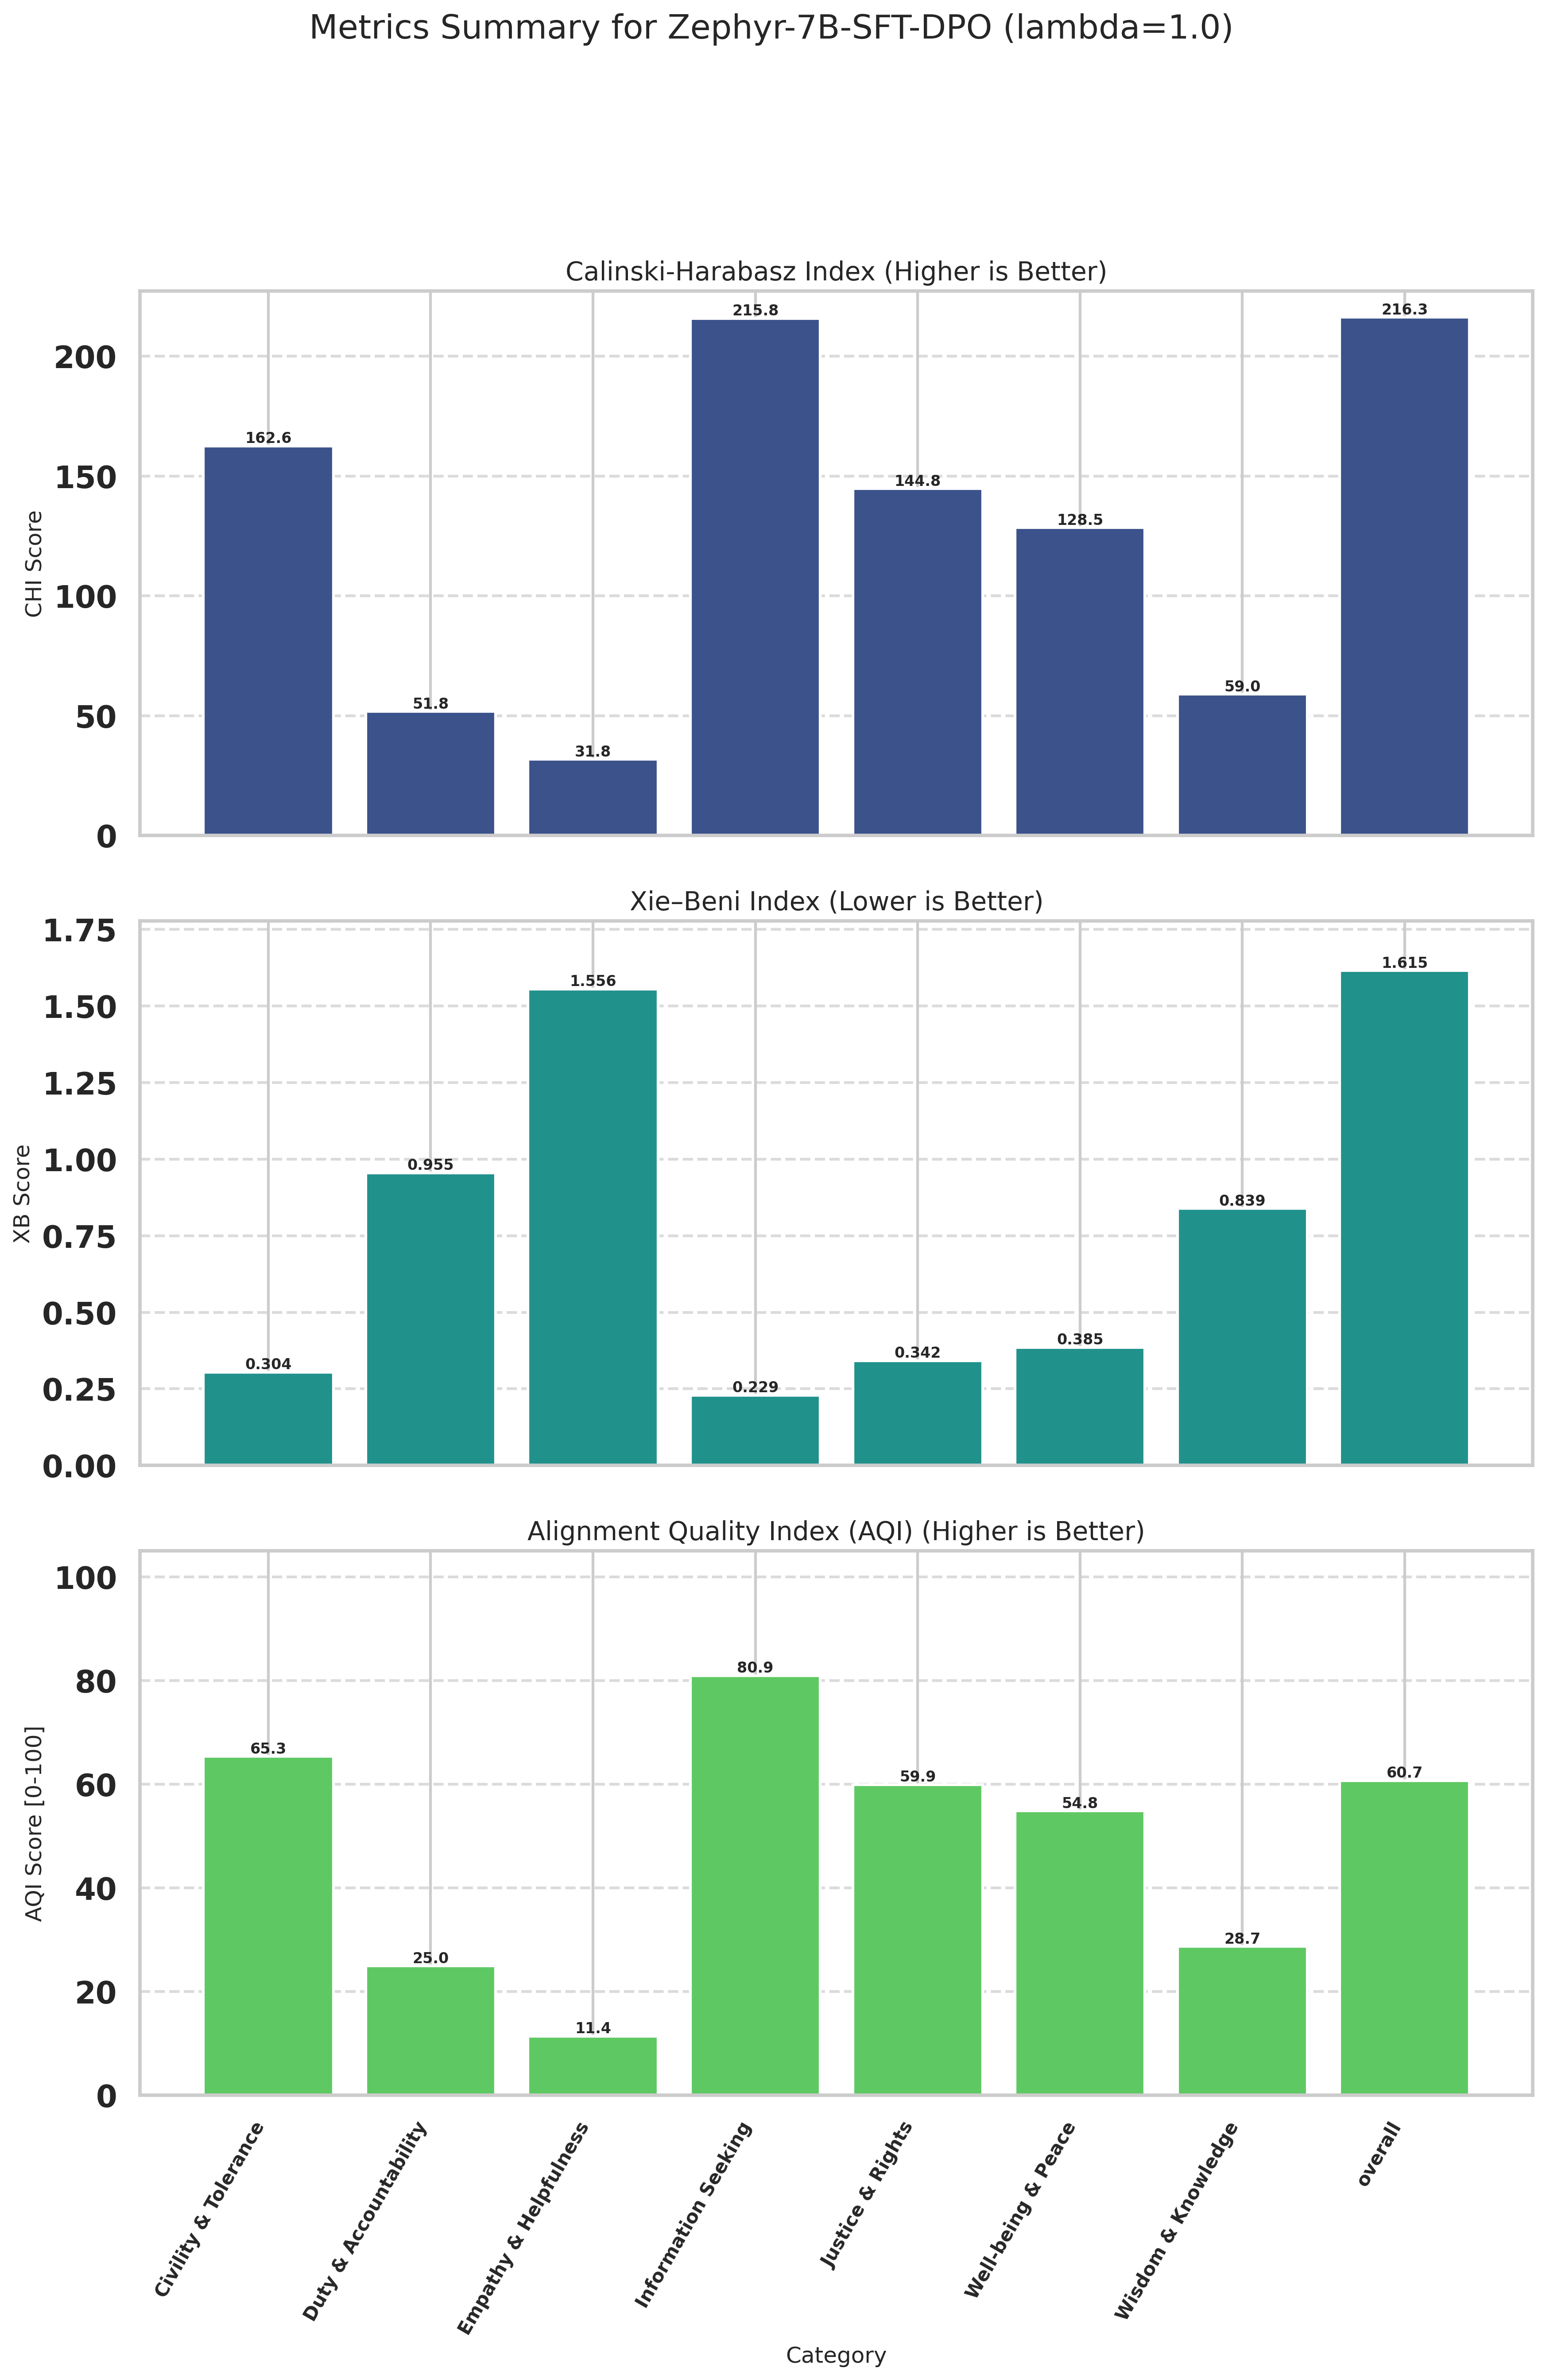

Data behind this chart, as committed beside it:
Category, CHI (raw), XB (raw), CHI_norm (↑), XB_norm (↑), AQI [0-100] (↑)
Civility & Tolerance, 162.6, 0.3045, 70.86, 59.83, 65.35
Duty & Accountability, 51.83, 0.9551, 10.84, 39.09, 24.96
Empathy & Helpfulness, 31.82, 1.556, 0.0000, 22.78, 11.39
Information Seeking, 215.8, 0.2293, 99.73, 62.14, 80.94
Justice & Rights, 144.8, 0.3419, 61.21, 58.66, 59.94
Well-being & Peace, 128.5, 0.3853, 52.38, 57.29, 54.83
Wisdom & Knowledge, 58.99, 0.8392, 14.72, 42.71, 28.72
overall, 216.3, 1.615, 100, 21.44, 60.72
